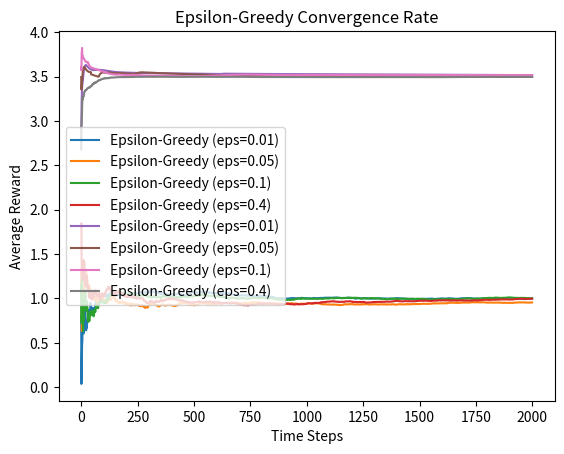

Source code (Python):
import numpy as np
import matplotlib.pyplot as plt

rock_distribution = {
    "1-19": {"Copper": 1.0, "Iron": 0.0, "Gold": 0.0},
    "21-39": {"Copper": 0.9, "Iron": 0.1, "Gold": 0.0},
    "41-59": {"Copper": 0.25, "Iron": 0.75, "Gold": 0.0},
    "61-79": {"Copper": 0.225, "Iron": 0.675, "Gold": 0.1},
    "81-119": {"Copper": 0.0625, "Iron": 0.1875, "Gold": 0.75}
}

rock_values = {"Copper": 1, "Iron": 2, "Gold": 3}



##VERSION #1
def get_probabilities():
    probs = []
    for level, rocks in rock_distribution.items():
        prob = sum(value for value in rocks.values() if value is not None)
        probs.append(prob)
    return probs

def choose_action(actions, epsilon):
    num_actions = len(actions)
    p = np.random.random()
    if p < epsilon:
        j = np.random.choice(num_actions)
    else:
        j = np.argmax([a['runningMean'] for a in actions])
    x = np.random.randn() + actions[j]['mean']
    actions[j]['numTimesChosen'] += 1
    actions[j]['runningMean'] = (1 - 1.0 / actions[j]['numTimesChosen']) * actions[j]['runningMean'] + 1.0 / actions[j]['numTimesChosen'] * x

    return x

def run_epsilon_greedy(epsilon, numOfSteps, probabilities, num_simulations):
    cumulative_averages = np.zeros(numOfSteps)

    for _ in range(num_simulations):
        actions = [{'mean': prob, 'runningMean': 0, 'numTimesChosen': 0} for prob in probabilities]
        data = np.empty(numOfSteps)

        for i in range(numOfSteps):
            x = choose_action(actions, epsilon)
            data[i] = x

        cumulative_averages += np.cumsum(data) / (np.arange(numOfSteps) + 1)

    return cumulative_averages / num_simulations

if __name__ == '__main__':
    probabilities = get_probabilities()

    epsilons = [0.01, 0.05, 0.1, 0.4]
    num_simulations = 1

    # Run epsilon greedy
    for epsilon in epsilons:
        result = run_epsilon_greedy(epsilon, 2000, probabilities, num_simulations)
        plt.plot(result, label=f'Epsilon-Greedy (eps={epsilon})')

    plt.legend()
    plt.xlabel('Time Steps')
    plt.ylabel('Average Reward')
    plt.title('Epsilon-Greedy Convergence Rate')
    plt.show()









##VERSION #2
def get_probabilities():
    probs = []
    for level, rocks in rock_distribution.items():
        prob = sum(value for value in rocks.values() if value is not None)
        probs.append(prob)
    return probs


def choose_action(actions, epsilon):
    num_actions = len(actions)
    p = np.random.random()
    if p < epsilon:
        j = np.random.choice(num_actions)
    else:
        j = np.argmax([a['runningMean'] for a in actions])
    x = np.random.randn() + actions[j]['mean']
    actions[j]['numTimesChosen'] += 1
    actions[j]['runningMean'] = (1 - 1.0 / actions[j]['numTimesChosen']) * actions[j]['runningMean'] + 1.0 / \
                                actions[j]['numTimesChosen'] * x
    return j


def run_epsilon_greedy(epsilon, numOfSteps, probabilities, num_simulations):
    cumulative_values = np.zeros(numOfSteps)

    for _ in range(num_simulations):
        actions = [{'mean': prob, 'runningMean': 0, 'numTimesChosen': 0} for prob in probabilities]
        values = np.zeros(numOfSteps)

        for i in range(numOfSteps):
            chosen_index = choose_action(actions, epsilon)
            chosen_level = list(rock_distribution.keys())[chosen_index]
            rocks = rock_distribution[chosen_level]
            value = sum(rock_values[rock_type] for rock_type, prob in rocks.items() if prob is not None)
            actions[chosen_index]['numTimesChosen'] += 1
            actions[chosen_index]['runningMean'] = (1 - 1.0 / actions[chosen_index]['numTimesChosen']) * \
                                                   actions[chosen_index]['runningMean'] + 1.0 / \
                                                   actions[chosen_index]['numTimesChosen'] * value
            values[i] = actions[chosen_index]['runningMean']

        cumulative_values += np.cumsum(values) / (np.arange(numOfSteps) + 1)

    return cumulative_values / num_simulations


if __name__ == '__main__':
    probabilities = get_probabilities()

    epsilons = [0.01, 0.05, 0.1, 0.4]
    num_simulations = 1

    # Run epsilon greedy
    for epsilon in epsilons:
        result = run_epsilon_greedy(epsilon, 2000, probabilities, num_simulations)
        plt.plot(result, label=f'Epsilon-Greedy (eps={epsilon})')

    plt.legend()
    plt.xlabel('Time Steps')
    plt.ylabel('Average Reward')
    plt.title('Epsilon-Greedy Convergence Rate')
    plt.show()